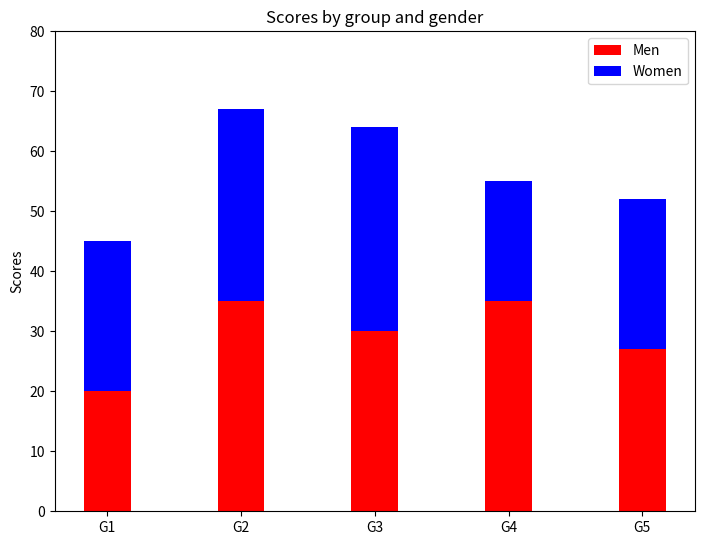

This figure's Python source:
import numpy as np
import matplotlib.pyplot as plt
N = 5
menMeans = (20, 35, 30, 35, 27)
womenMeans = (25, 32, 34, 20, 25)
ind = np.arange(N) # the x locations for the groups
width = 0.35
fig=plt.figure()
ax=fig.add_axes([0,0,1,1])
ax.bar(ind, menMeans, width, color='r')
ax.bar(ind, womenMeans, width,bottom=menMeans, color='b')
ax.set_ylabel('Scores')
ax.set_title('Scores by group and gender')
ax.set_xticks(ind, ('G1', 'G2', 'G3', 'G4', 'G5'))
ax.set_yticks(np.arange(0, 81, 10))
ax.legend(labels=['Men', 'Women'])
plt.show()